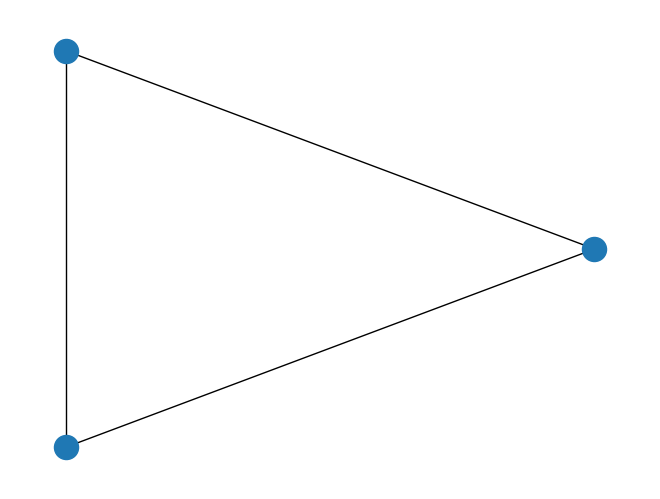
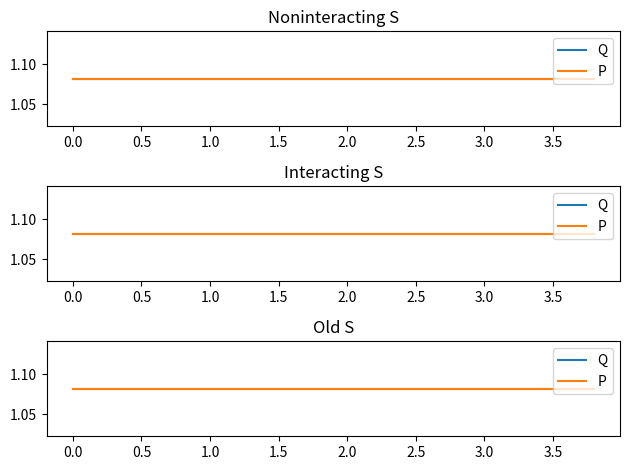

Source code (Python) for these figures, in order:
import numpy as np
import matplotlib.pyplot as plt
import matplotlib.animation as ani
#import matplotlib;matplotlib.use("TkAgg")
import timeit
import networkx as nx
from random import randint
#from matplotlib.animation import PillowWriter

# The amount of oscillators and system temperature
N = 3
T = 1

# Coordinates for the initial state
r = 0.1
phi = 0.1

# Constants related to simulation time and plotting
TIMES = [i/5 for i in range(20)]
MIN = -5
MAX = 5
RESOLUTION = 51

# Defining a NxN zero matrix to help construct the other matrixes
zero = np.zeros((N, N))

# Defining the J matrix
J = np.block([[zero, np.identity(N)],
              [-1 * np.identity(N), zero]])

# The frequencies of the oscillators
frequencies = np.ones(N)
"""frequencies = []
for i in range(N):
    frequencies.append(0.1 + i * 0.1)
frequencies = np.array(frequencies)"""
#random_state = [randrange(1, 5) for i in range(2 * N)]
#initial_state_vector = np.array(random_state)


# Calculates the expectation value of the operators Q_i squared
def expectation_value_Q2(frequency):
    if T == 0:
        value = 0.5 / frequency

    else:
        value = (1 / (np.exp(frequency / T) - 1) + 0.5) / frequency

    return value


# Vectorizes the function and applies it to get the expectation values for Q^2
E_Q2_vector = np.vectorize(expectation_value_Q2)
Q2_expectation = E_Q2_vector(frequencies)


# Calculates the expectation value of the operators P_i squared
def expectation_value_P2(frequency):
    if T == 0:
        value = 0.5 * frequency

    else:
        value = (1 / (np.exp(frequency / T) - 1) + 0.5) * frequency

    return value


# Vectorizes the function and applies it to get the expectation values for P^2
E_P2_vector = np.vectorize(expectation_value_P2)
P2_expectation = E_P2_vector(frequencies)


def initial_cov_matrix(N: int, zero, frequencies):
    if N == 1:
        # Creating the parts presenting the squeezing and displacement operators in the covariance matrix
        Q2_multiplier = []
        P2_multiplier = []

        for i in range(N):
            Q2_multiplier.append(np.cosh(2 * r) + np.sinh(2 * r) * np.cos(phi))
            P2_multiplier.append(np.cosh(2 * r) - np.sinh(2 * r) * np.cos(phi))

        off_diagonal = - (1 / (np.exp(frequencies / T) - 1) + 0.5) * np.sinh(2 * r) * np.sin(phi)

        # Creating the covariance matrix describing the initial state
        cov_X_initial = np.block([[np.diag(Q2_expectation * Q2_multiplier), off_diagonal],
                                  [off_diagonal, np.diag(P2_expectation * P2_multiplier)]])

    else:
        cov_X_initial = np.block([[np.diag(Q2_expectation), zero],
                                  [zero, np.diag(P2_expectation)]])

    return cov_X_initial

#
# Constructing the symplectic matrix:
#

# Applies the cos(Ωt) operation on each frequency
def cosine(frequency, t):
    return np.cos(frequency * t)


cosine_vector = np.vectorize(cosine)


# Applies the sin(Ωt) operation on each frequency
def sine(frequency, t):
    return np.sin(frequency * t)


sine_vector = np.vectorize(sine)


# Creates the symplectic matrix for a specific moment in time
def symplectic(t, K, interacting=False):
    block_cos = np.diag(cosine_vector(frequencies, t))
    block_sin = np.diag(sine_vector(frequencies, t))

    freq_diag = np.diag(frequencies)
    inverse_freq_diag = np.linalg.inv(freq_diag)

    if interacting:
        S = np.block([[K @ block_cos, K @ (inverse_freq_diag * block_sin)],
                      [K @ (-freq_diag * block_sin), K @ block_cos]])
    else:
        S = np.block([[block_cos, inverse_freq_diag * block_sin],
                      [-freq_diag * block_sin, block_cos]])
    return S


def vector_multiplication(S, vector):
    return S @ vector


def matrix_A(graph, frequencies):
    laplacian = nx.laplacian_matrix(graph).toarray()
    freq = np.diag(frequencies) ** 2

    return freq * 0.5 + laplacian * 0.5


# Checks whether the symplectic matrix is really symplectic
def sanity_check_1(J, S):
    new_J_matrix = S @ J @ np.transpose(S)
    return np.allclose(J, new_J_matrix)


def sanity_check_2(eigenvalues, K, A):
    a = np.diag(eigenvalues)
    return np.allclose(a, K.transpose() @ A @ K)


# For animation
def draw(frame, Q, P):
    plt.clf()
    ax = plt.axes()

    ax.set_xlim([0, 1])
    ax.set_ylim([0, 1])
    ax.set_aspect('equal')

    # Piirtää kuulat oikeille paikoille, ensimmäinen kuula pysyy aina paikallaan keskellä kuvaa
    plt.plot((0.5, Q[frame][0]), (0.5, P[frame][0]), 'ko', linestyle="-",
             ms=12, lw=2.5)
    plt.plot((Q[frame][0], Q[frame][1]), (P[frame][0], P[frame][1]), 'ko', linestyle="-",
             ms=12, lw=2.5)


# Plots the expectation values with respect to time
def plot_expectation(Q_values: list, P_values: list, times: list, label: str):
    fig, (ax1, ax2, ax3) = plt.subplots(3)
    ax1.plot(times, [i[0] for i in Q_values], label="Q")
    ax1.plot(times, [i[0] for i in P_values], label="P")
    ax1.set_title("Noninteracting S")
    ax1.legend()

    ax2.plot(times, [i[1] for i in Q_values], label="Q")
    ax2.plot(times, [i[1] for i in P_values], label="P")
    ax2.set_title("Interacting S")
    ax2.legend()

    ax3.plot(times, [i[2] for i in Q_values], label="Q")
    ax3.plot(times, [i[2] for i in P_values], label="P")
    ax3.set_title("Old S")
    ax3.legend()

    fig.tight_layout()

    plt.show()


def wigner_visualization(W, ax_range):
    fig = plt.figure()

    plt.contourf(ax_range, ax_range, W, 100)
    plt.colorbar()

    fig.suptitle("Wigner function")

    plt.show()


def wigner_plot_ani(frame, W, ax_range):
    """fig = plt.figure()
    ax = plt.axes(xlim=(-5, 5), ylim=(-5, 5), xlabel='x', ylabel='y')
    plt.contour(ax_range, ax_range, W[frame])
    plt.colorbar()
    #fig.suptitle("Wigner function")"""

    fig = plt.figure()
    ax = plt.axes(xlim=(-5, 5), ylim=(-5, 5), xlabel='x', ylabel='y')

    cont = plt.contourf(ax_range, ax_range, W[frame])  # first image on screen
    plt.colorbar()


def test_animation(frame, W, ax_range, cont):
    #print(cont.collections)
    #for c in cont.collections:
        #c.remove()

    cont = plt.contourf(ax_range, ax_range, W[frame])
    return cont


# For animation
def wigner_animation(W, ax_range, fig, cont):
    anim = ani.FuncAnimation(fig, test_animation, frames=len(W), fargs=(W, ax_range, cont))
    plt.show()
    #writer = PillowWriter(fps=30)
    #anim.save("Heiluri.gif", writer=writer)


def wigner_manual(cov, vector):
    oe = vector - np.array([0, 0])
    jees = 1 / (2 * np.pi * np.sqrt(np.linalg.det(cov))) * np.exp(-0.5 * oe @ np.linalg.inv(cov) @ np.transpose(oe))

    return jees


np.vectorize(wigner_manual)


# Creates the network
def network(N: int, plot=False):
    # The graph containing N quantum mechanical harmonic oscillators
    if N == 1:
        G = nx.newman_watts_strogatz_graph(N, 1, 0.5)
    else:
        G = nx.newman_watts_strogatz_graph(N, 2, 0.5)

    # Adding random weights
    for u, v in G.edges():
        G.edges[u, v]['weight'] = randint(1, 10)

    # Construction of matrix A
    A = matrix_A(G, frequencies)

    # Draws the network
    if plot:
        nx.draw_circular(G)

    eigenvalues, K = np.linalg.eigh(A)
    print(f"Diagonalized properly: {sanity_check_2(eigenvalues, K, A)}")

    return G, A, eigenvalues, K


def wigner_operations(grid, RESOLUTION, cov_X, storage: list):
    temp_wig_storage = []
    for row in grid:
        wig_row = []
        for i in range(RESOLUTION):
            wiggy = wigner_manual(cov_X, row[i])
            wig_row.append(wiggy)
        temp_wig_storage.append(np.array(wig_row))
    storage.append(np.array(temp_wig_storage))


def new_cov_calculation(S, cov_X):
    new_cov_X = S @ cov_X @ S.transpose()
    diagonal = np.diagonal(new_cov_X)
    return diagonal, new_cov_X


def main():
    # Starting the runtime -timer
    start = timeit.default_timer()

    # The network
    G, A, eigenvalues, K = network(N, True)

    # Range for where Wigner function is calculated
    ax_range = np.linspace(MIN, MAX, RESOLUTION)

    # Creates a grid for the evaluation of the wigner function
    grid = []
    for i in ax_range:
        row = []
        for j in ax_range:
            row.append((j, i))
        grid.append(np.array(row))
    grid = np.array(grid)

    # A dict into which every oscillators' expectation values will be saved to
    oscillators = {}

    # Storage for the values of the Wigner function at each moment
    wigner_non = []

    # Initial covariance matrix of the network
    cov_X_initial = initial_cov_matrix(N, zero, frequencies)

    # Iterates the initial state in three different bases
    for t in TIMES:
        # The corresponding symplectic matrix S in the non-interacting base for the value of t
        S_noninteracting = symplectic(t, K)
        diagonal_non, new_cov_X = new_cov_calculation(S_noninteracting, cov_X_initial)
        if N == 1:
            wigner_operations(grid, RESOLUTION, new_cov_X, wigner_non)

        # S in the interacting base
        S_interacting = symplectic(t, K, interacting=True)
        diagonal_int, new_cov_X = new_cov_calculation(S_interacting, cov_X_initial)

        # S in the old base
        X = np.block([[K.transpose(), zero],
                      [zero, K.transpose()]])
        S_old = X.transpose() @ S_noninteracting @ X
        diagonal_old, new_cov_X = new_cov_calculation(S_old, cov_X_initial)

        # Goes through every pair of expectation values in the covariance matrix
        for i in range(N):
            if t == 0:
                oscillators[f"{i}"] = {'Q': [(diagonal_non[i], diagonal_int[i], diagonal_old[i])]
                                       , 'P': [(diagonal_non[i + N], diagonal_int[i + N], diagonal_old[i + N])]}

            else:
                oscillators[f"{i}"]['Q'].append((diagonal_non[i], diagonal_int[i], diagonal_old[i]))
                oscillators[f"{i}"]['P'].append((diagonal_non[i + N], diagonal_int[i + N], diagonal_old[i + N]))

        # Once the vector works
        # print(initial_state_vector)
        # a = vector_multiplication(S, initial_state_vector)
        # print(a)

        # The sanity check is performed
        if not sanity_check_1(J, S_noninteracting):
            print("The matrix S is not symplectic anymore.")
            break

    stop = timeit.default_timer()

    # Plotting
    if N != 1:
        for key, value in oscillators.items():
            plot_expectation(value["Q"], value["P"], TIMES, f"Expectation values for oscillator {key}")

    else:
        wigner_non = np.array(wigner_non)
        wigner_visualization(wigner_non[0], ax_range)

        fig = plt.figure()
        ax = plt.axes(xlim=(-5, 5), ylim=(-5, 5), xlabel='x', ylabel='y', aspect='equal')

        # first image on screen
        cont = plt.contourf(ax_range, ax_range, wigner_non[0])

        wigner_animation(wigner_non, ax_range, fig, cont)

    print(f"\nRuntime: {(stop - start):.4f} s.")


if __name__ == '__main__':
    main()
